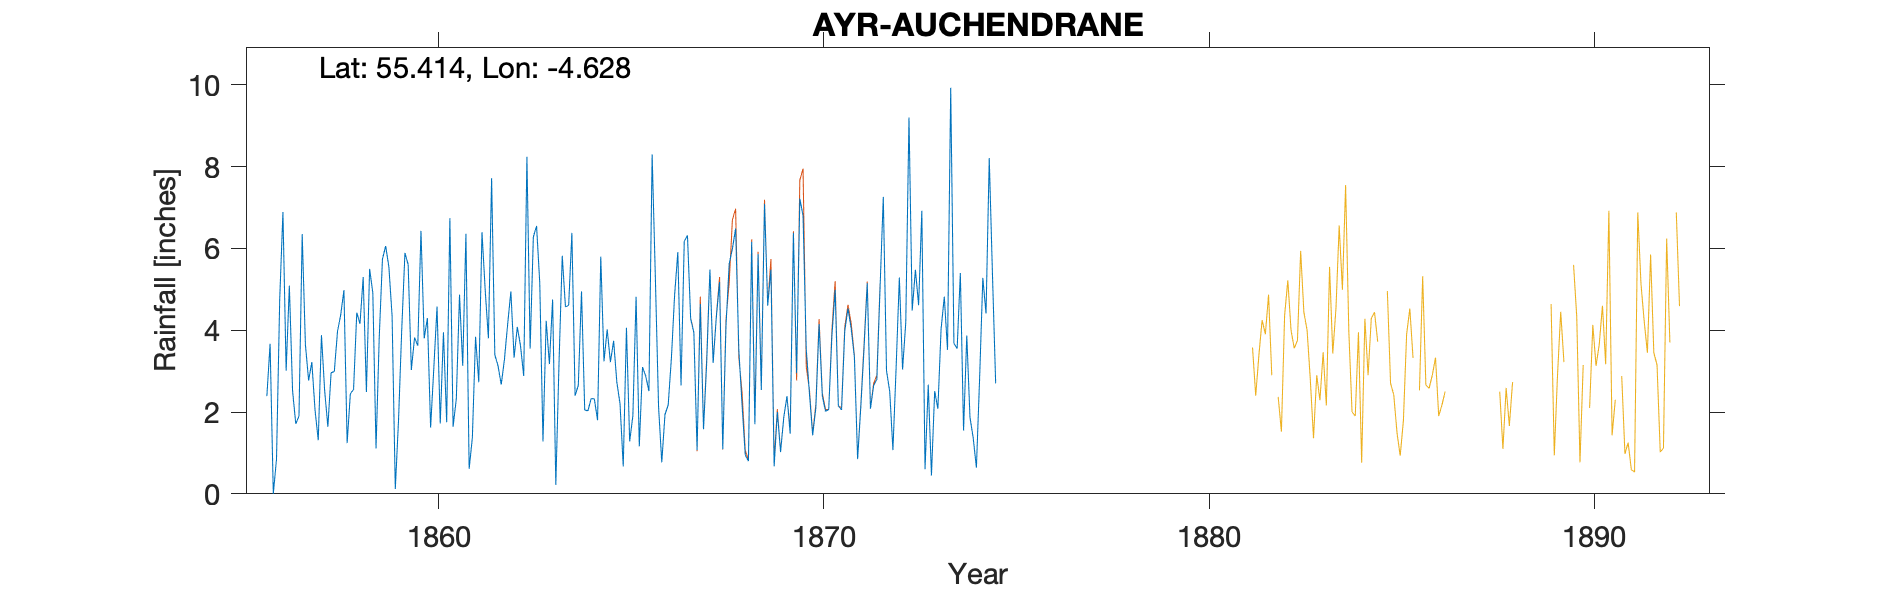

The file beside this chart, header and first rows:
AUCHENDRANE HOUSE (2ft 3 gauge), , , , , , , , , , , , , , , , , , , , , , , 
Grid ref, NS 337 164, Long, -4.628, Lat, 55.41, Elevation, 94, ft, , , , , , , , , , , , , , , 
Station no, RR1153, , , , , , , , , , , , , , , , , , , , , , 
, 1850, 1851, 1852, 1853, 1854, 1855, 1856, 1857, 1858, 1859, 1860, 1861, 1862, 1863, 1864, 1865, 1866, 1867, 1868, 1869, 1870, 1871, 1872
January, , , , , , , 2.39, 3.65, 4.98, 5.74, 6.43, 4.87, 3.13, 6.55, 2.4, 3.74, 8.3, 4.28, 5.63, 4.6, 3.54, 3.99, 7.26
February, , , , , , , 3.67, 2.77, 1.24, 6.06, 3.8, 3.13, 2.67, 5.15, 2.65, 2.73, 5.3, 3.94, 5.99, 5.48, 2.45, 4.53, 3.01
March, , , , , , , 0, 3.22, 2.45, 5.55, 4.3, 6.36, 3.29, 1.28, 4.95, 2.2, 2.13, 1.07, 6.49, 0.67, 1.43, 4.04, 2.5
April, , , , , , , 0.85, 2.05, 2.55, 4.35, 1.62, 0.61, 4.15, 4.23, 2.05, 0.67, 0.77, 4.64, 3.52, 2, 2.11, 3.34, 1.07
May, , , , , , , 4.76, 1.31, 4.43, 0.12, 3.08, 1.37, 4.95, 3.17, 2.03, 4.06, 1.94, 1.58, 2.19, 1.02, 4.15, 0.85, 3.1
June, , , , , , , 6.89, 3.88, 4.16, 1.79, 4.58, 3.84, 3.33, 4.75, 2.33, 1.28, 2.17, 3.22, 0.95, 1.87, 2.4, 2.13, 5.29
July, , , , , , , 3.01, 2.52, 5.3, 4, 1.72, 2.73, 4.08, 0.22, 2.32, 1.91, 3.32, 5.48, 0.8, 2.39, 2.02, 3.55, 3.04
August, , , , , , , 5.09, 1.64, 2.49, 5.89, 3.95, 6.4, 3.62, 3.22, 1.8, 4.82, 4.86, 3.2, 6.16, 1.47, 2.06, 5.15, 4.19
September, , , , , , , 2.52, 2.96, 5.5, 5.61, 1.75, 4.98, 2.88, 5.82, 5.8, 1.16, 5.91, 4.33, 1.7, 6.38, 3.87, 2.08, 9.2
October, , , , , , , 1.71, 2.99, 4.91, 3.03, 6.74, 3.8, 8.24, 4.57, 3.24, 3.1, 2.65, 5.18, 5.86, 2.95, 4.99, 2.65, 4.48
November, , , , , , , 1.9, 3.97, 1.11, 3.82, 1.64, 7.72, 3.55, 4.61, 4.02, 2.88, 6.17, 1.09, 2.54, 7.22, 2.15, 2.8, 5.48
December, , , , , , , 6.35, 4.38, 3.83, 3.62, 2.32, 3.4, 6.28, 6.38, 3.22, 2.51, 6.32, 4.1, 7.09, 6.8, 2.05, 5.06, 4.61
Total, , , , , , , 39.14, 35.34, 42.95, 49.58, 41.93, 49.21, 50.17, 49.95, 36.81, 31.06, 49.84, 42.11, 48.92, 42.85, 33.22, 40.17, 53.23
